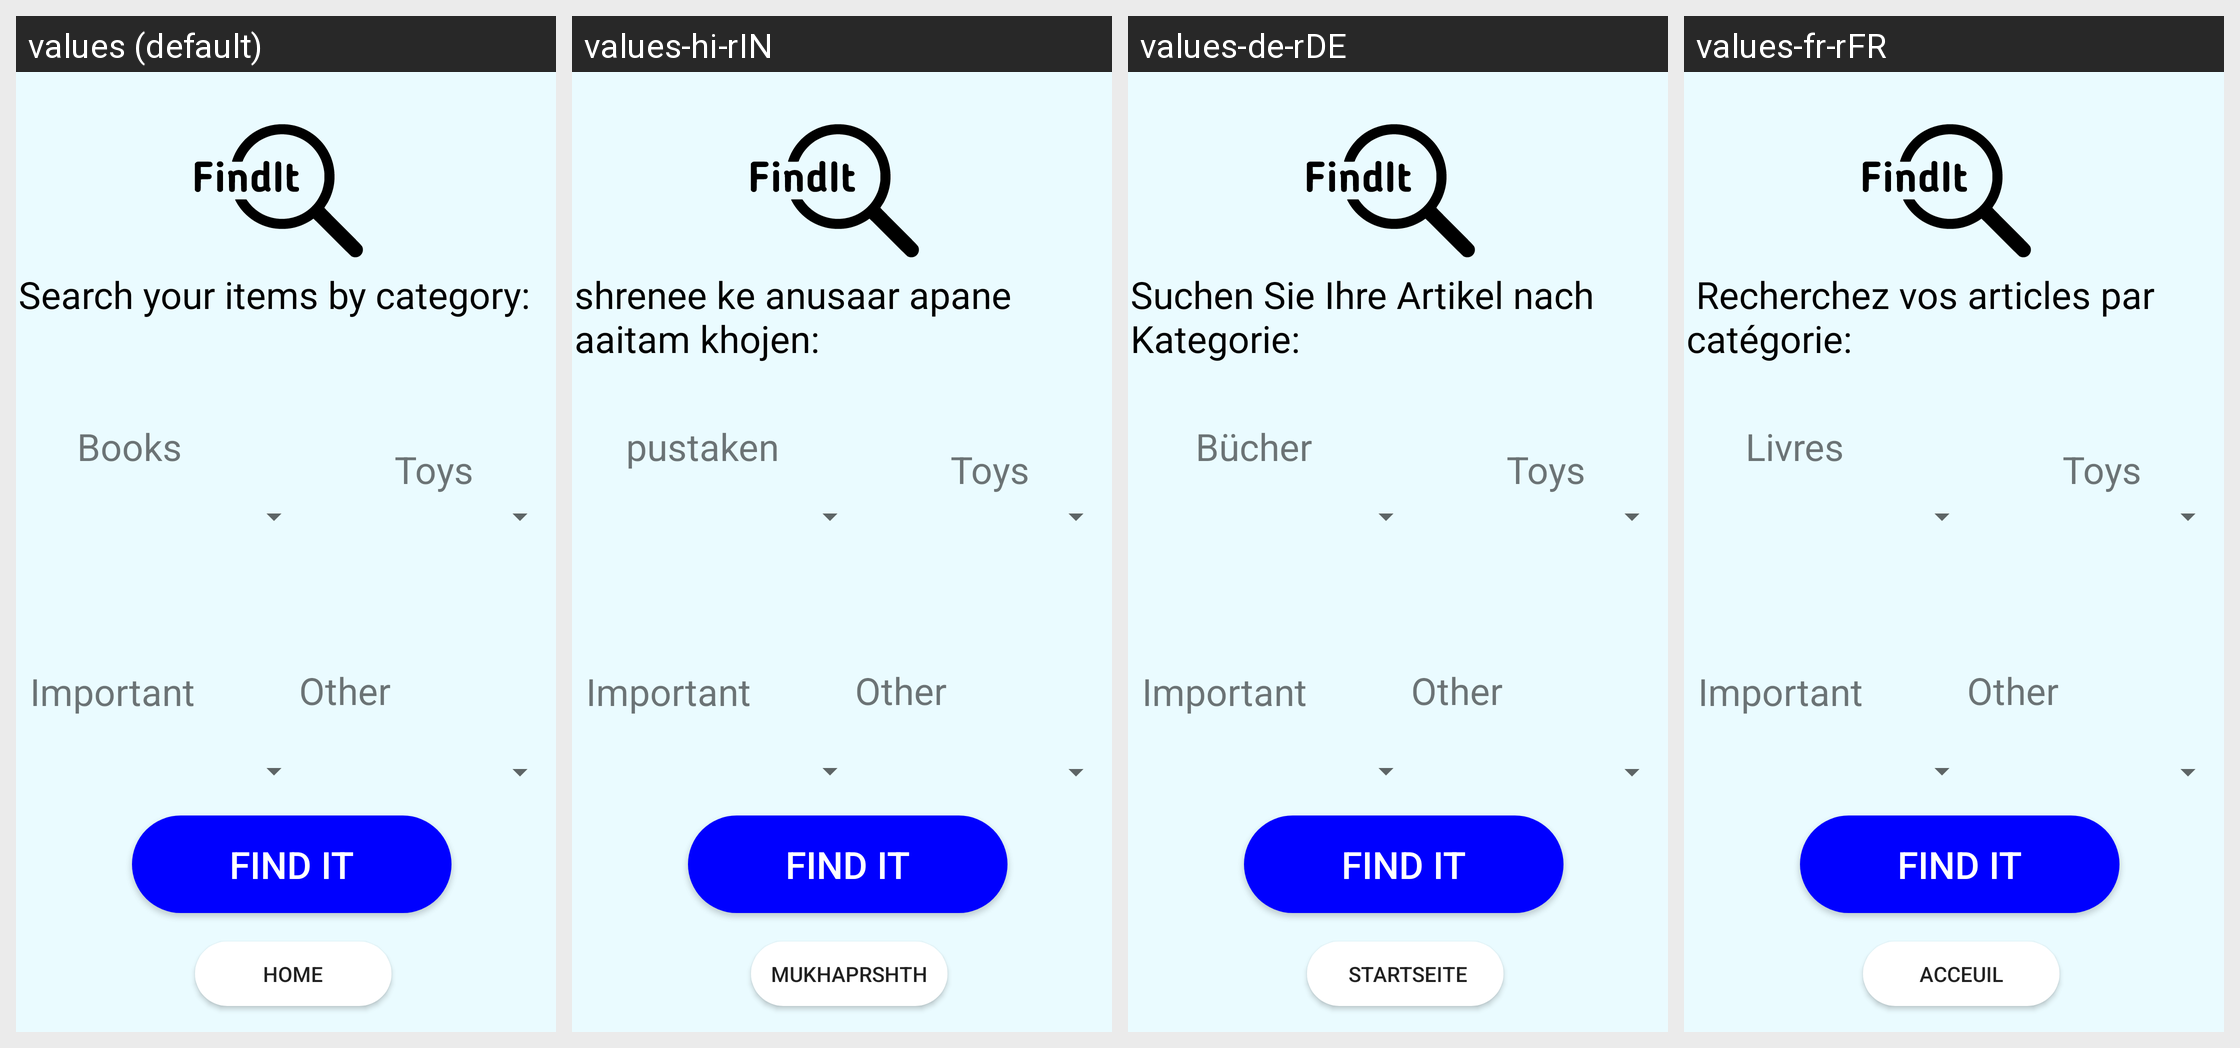

For this localized Android screen grid, give each drawn string resource with its value in every locale shown.
Android screen res/layout/activity_youritem.xml rendered under 4 locales, left to right: values (default), values-hi-rIN, values-de-rDE, values-fr-rFR. Device: Nexus 5 (rendered at 1080×1920; each locale shown at half size, 540×960, under a caption strip naming it); theme AppTheme.
Other locales in the repository, not shown: values-es, values-in-rID.
Strings drawn on this screen, with the default value and each locale's value (text and hints the layout hard-codes, and strings that could not be matched under every locale, appear in the picture but are not listed):

search_through_category
  values: Search your items by category:
  values-hi-rIN: shrenee ke anusaar apane aaitam khojen:
  values-de-rDE: Suchen Sie Ihre Artikel nach Kategorie:
  values-fr-rFR:  Recherchez vos articles par catégorie:

books
  values: Books
  values-hi-rIN: pustaken
  values-de-rDE:  Bücher
  values-fr-rFR: Livres

home
  values: Home
  values-hi-rIN: mukhaprshth
  values-de-rDE:  Startseite
  values-fr-rFR: Acceuil
